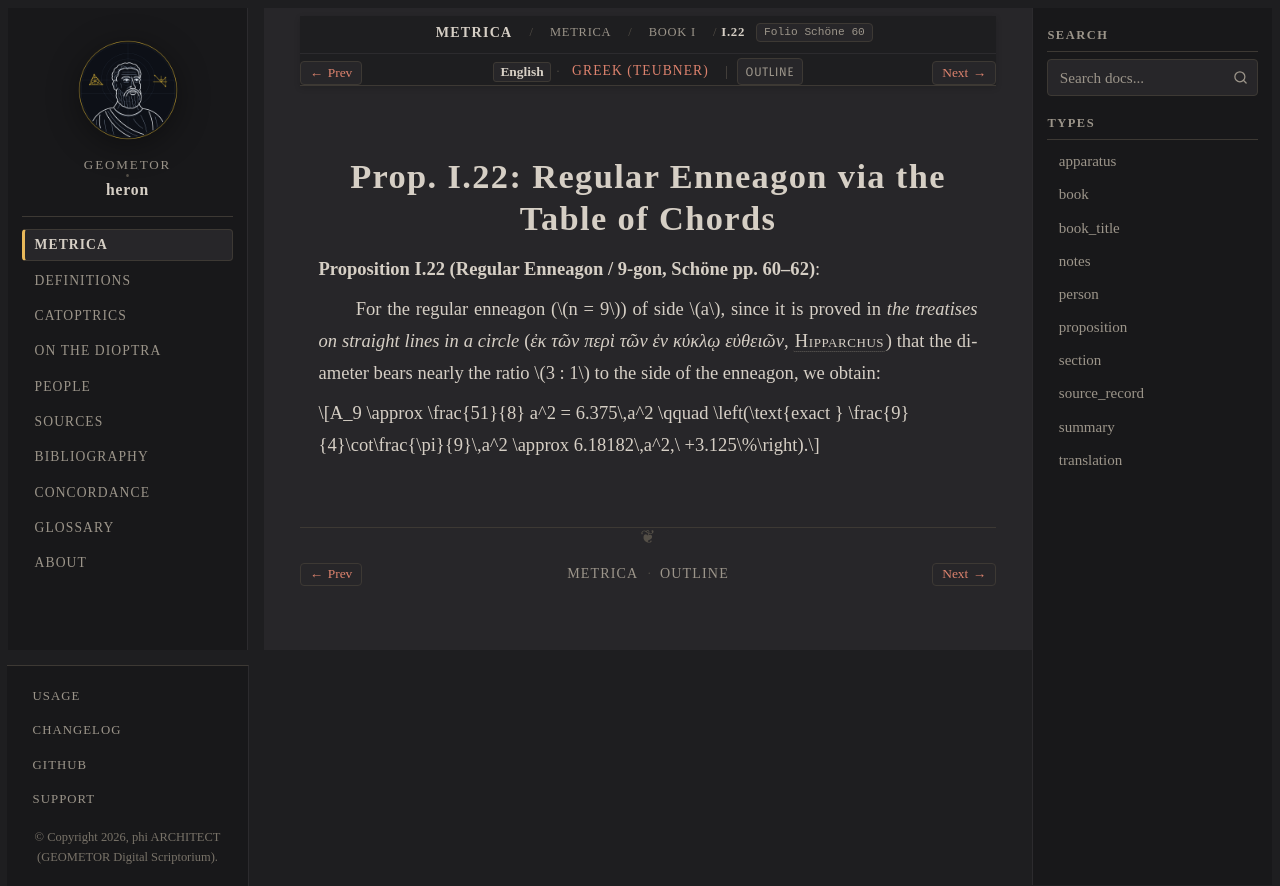

repository: geometor/heron · page: metrica/book_01/prop_22/index.html · generator: sphinx

:order: 23
:type: proposition
:canonical_id: I.22
:folio: Schöne 60

.. _sec-metrica-i-22:

Prop. I.22: Regular Enneagon via the Table of Chords
====================================================

.. folio:: Schöne 60
   :page: 60

**Proposition I.22 (Regular Enneagon / 9-gon, Schöne pp. 60–62)**:

For the regular enneagon (:math:`n = 9`) of side :math:`a`, since it is proved in *the treatises on straight lines in a circle* (*ἐκ τῶν περὶ τῶν ἐν κύκλῳ εὐθειῶν*, :person:`Hipparchus <hipparchus>`) that the diameter bears nearly the ratio :math:`3 : 1` to the side of the enneagon, we obtain:

.. math::

   A_9 \approx \frac{51}{8} a^2 = 6.375\,a^2 \qquad \left(\text{exact } \frac{9}{4}\cot\frac{\pi}{9}\,a^2 \approx 6.18182\,a^2,\ +3.125\%\right).
